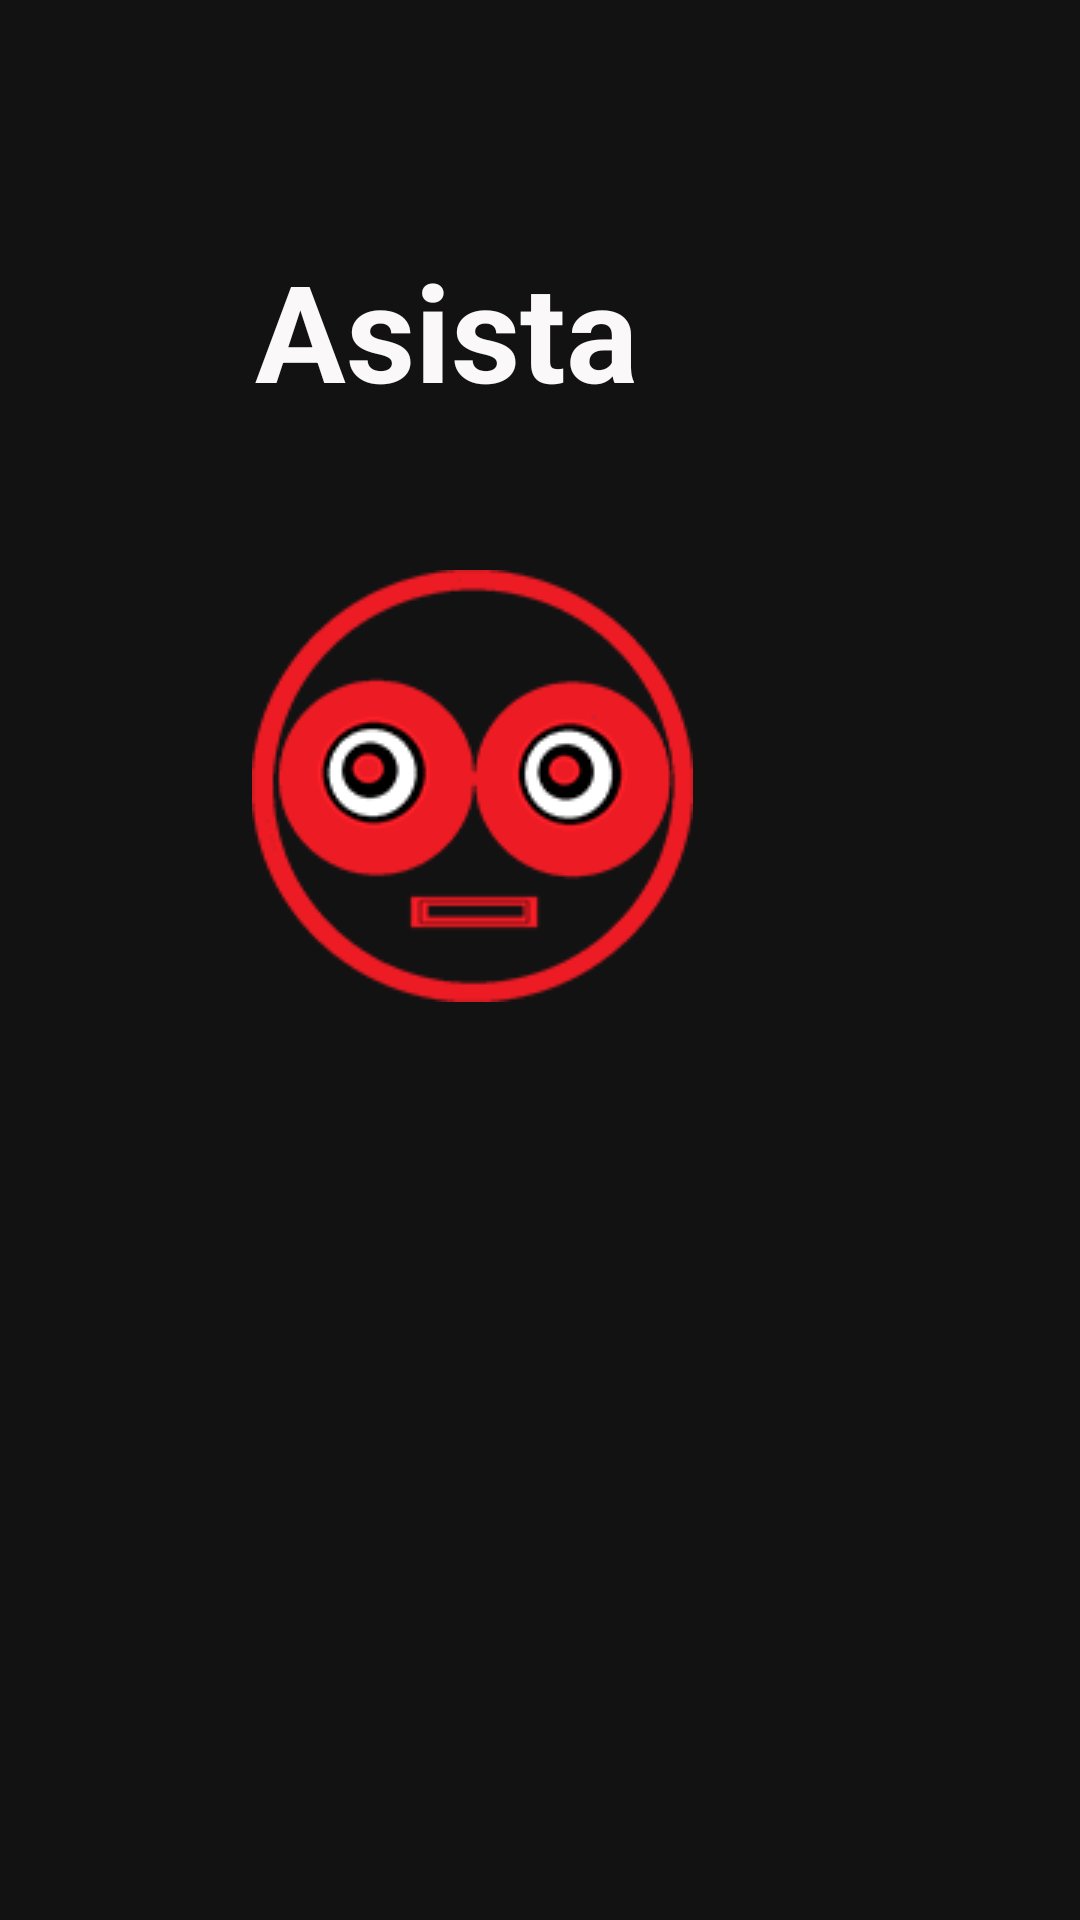

Reconstruct the res/layout file that produces this screen, plus the resources it refers to.
<!-- AndroidManifest.xml: application theme android:Theme.NoTitleBar -->
<!-- res/layout/activity_main.xml -->
<?xml version="1.0" encoding="utf-8"?>
<RelativeLayout
    xmlns:android="http://schemas.android.com/apk/res/android"
    xmlns:app="http://schemas.android.com/apk/res-auto"
    xmlns:tools="http://schemas.android.com/tools"
    tools:context="com.example.abhishek.myapplication.MainActivity"
    android:background="@color/Theme_grey"
    android:layout_width="match_parent"
    android:gravity="top"
    android:layout_height="match_parent">



    <TextView
        android:id="@+id/TextLogo"
        android:layout_marginLeft="85dp"
        android:layout_marginTop="80dp"
        android:layout_width="wrap_content"
        android:layout_height="wrap_content"
        android:textSize="45sp"
        android:text="@string/app_name"
        android:gravity="center_vertical"
        android:textStyle="bold"
        android:textColor="#faf8f8"
        app:layout_constraintBottom_toBottomOf="parent"
        app:layout_constraintLeft_toLeftOf="parent"
        app:layout_constraintRight_toRightOf="parent"
        app:layout_constraintTop_toTopOf="parent" />
    <ImageButton
        android:onClick="ClickMe"
        android:id="@+id/logo2"
        android:layout_marginLeft="84dp"
        android:layout_marginTop="50dp"
        android:layout_width="wrap_content"
        android:layout_height="wrap_content"
        android:layout_below="@+id/TextLogo"
        android:foregroundGravity="center"
        android:layout_centerVertical="true"

        android:contentDescription="@string/Owner"
        app:layout_constraintBottom_toBottomOf="parent"
        app:layout_constraintLeft_toLeftOf="parent"
        app:layout_constraintRight_toRightOf="parent"
        app:layout_constraintTop_toTopOf="parent"
        android:background="@drawable/assista_middle_orignal"
        />

</RelativeLayout>
<!-- resources referenced by this layout -->
<resources>
  <color name="Theme_grey">#121213</color>
  <!-- drawable assista_middle_orignal: png bitmap (drawable, 10704 bytes) -->
  <string name="Owner">Snip</string>
  <string name="app_name">Asista</string>
</resources>
